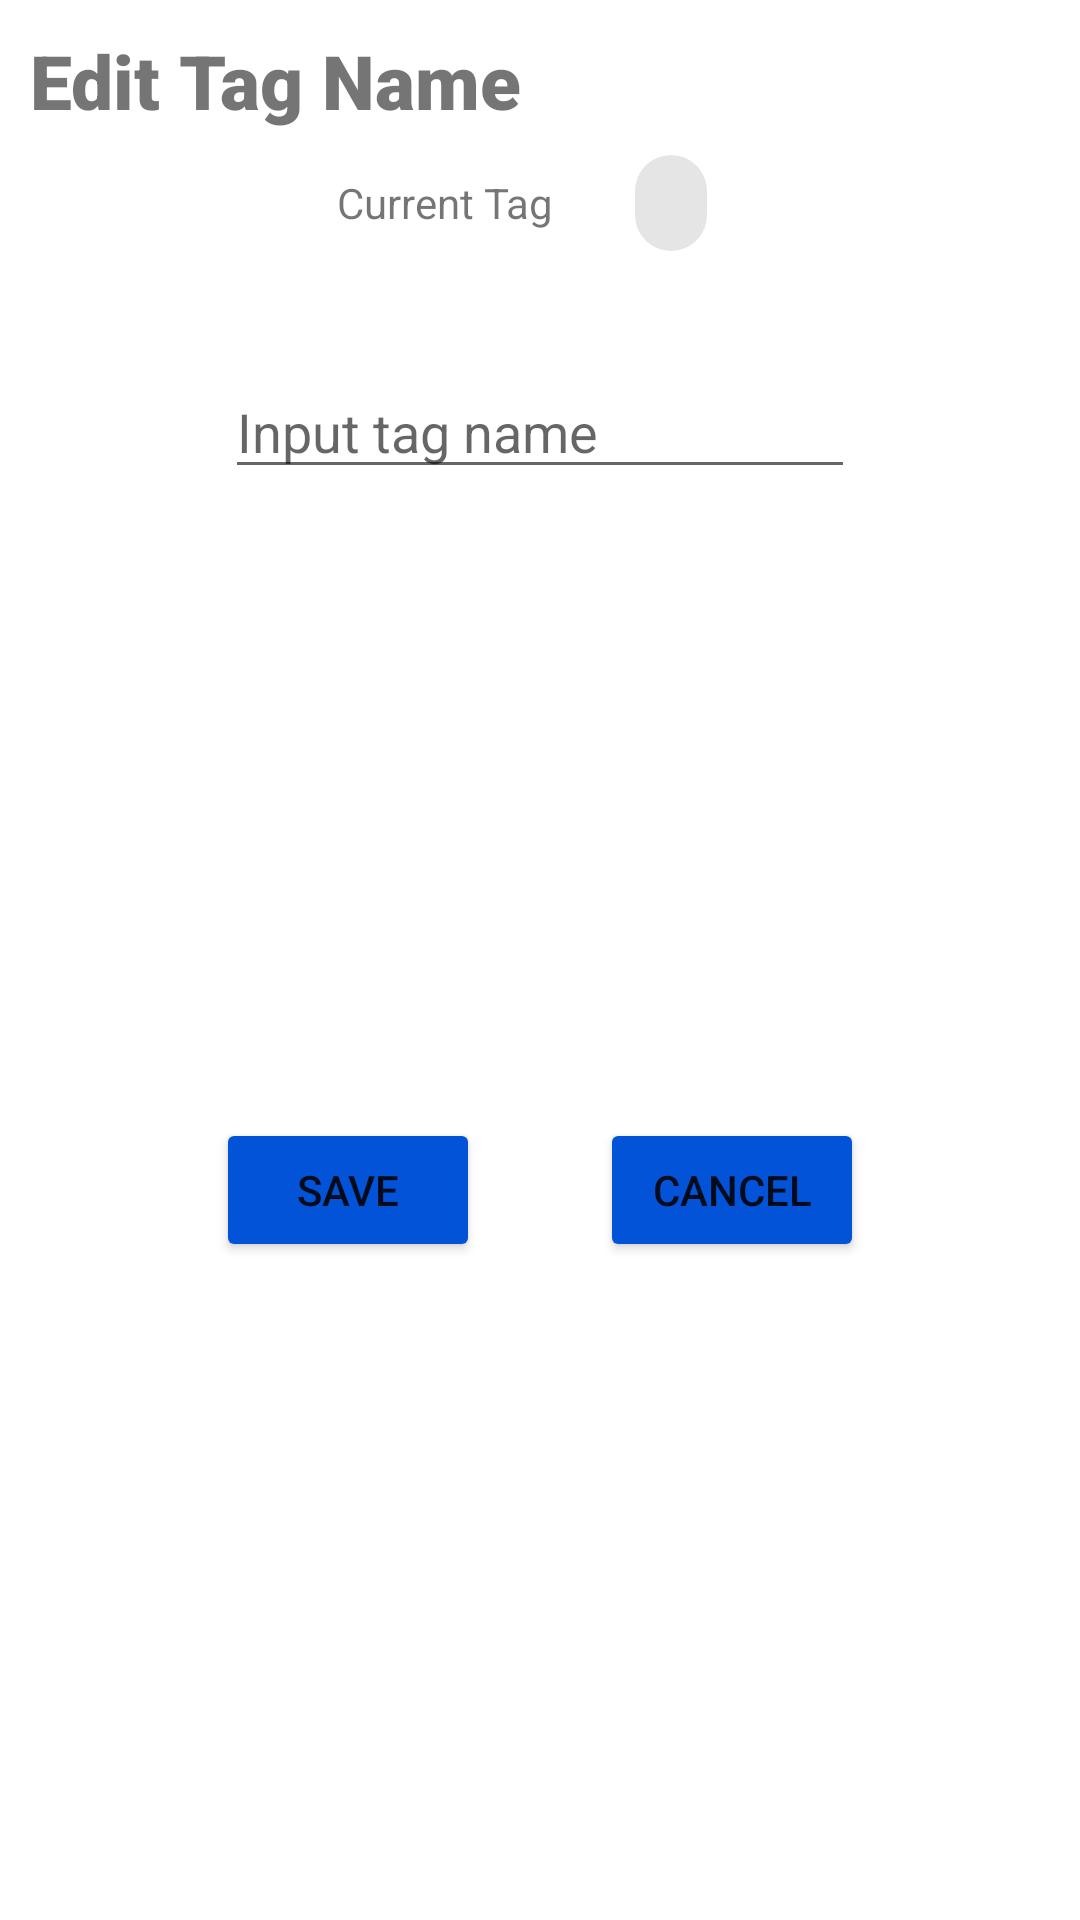

Here is an Android app screen rendered from its layout file. Give the layout XML and the strings, colors and styles it references.
<!-- AndroidManifest.xml: application theme Theme.MobdeveMP -->
<!-- res/layout/tag_edit_popup_layout.xml -->
<?xml version="1.0" encoding="utf-8"?>
<androidx.constraintlayout.widget.ConstraintLayout xmlns:android="http://schemas.android.com/apk/res/android"
    xmlns:app="http://schemas.android.com/apk/res-auto"
    xmlns:tools="http://schemas.android.com/tools"
    android:layout_width="match_parent"
    android:layout_height="wrap_content"
    android:padding="10dp">

    <TextView
        android:id="@+id/textView7"
        android:layout_width="wrap_content"
        android:layout_height="wrap_content"
        android:fontFamily="sans-serif-black"
        android:text="Edit Tag Name"
        android:textSize="25sp"
        app:layout_constraintStart_toStartOf="parent"
        app:layout_constraintTop_toTopOf="parent" />

    <EditText
        android:id="@+id/editTagEt"
        android:layout_width="wrap_content"
        android:layout_height="wrap_content"
        android:layout_marginTop="30dp"
        android:ems="10"
        android:hint="Input tag name"
        android:inputType="textPersonName"
        app:layout_constraintEnd_toEndOf="parent"
        app:layout_constraintStart_toStartOf="parent"
        app:layout_constraintTop_toBottomOf="@+id/linearLayout4" />

    <LinearLayout
        android:id="@+id/linearLayout4"
        android:layout_width="match_parent"
        android:layout_height="wrap_content"
        android:gravity="center"
        android:orientation="horizontal"
        app:layout_constraintEnd_toEndOf="parent"
        app:layout_constraintStart_toStartOf="parent"
        app:layout_constraintTop_toBottomOf="@+id/textView7">

        <TextView
            android:id="@+id/textView2"
            android:layout_width="wrap_content"
            android:layout_height="wrap_content"
            android:layout_marginEnd="15dp"
            android:text="Current Tag" />

        <com.google.android.material.chip.Chip
            android:id="@+id/editTagChp"
            android:layout_width="wrap_content"
            android:layout_height="wrap_content"
            android:fontFamily="sans-serif-medium"
            android:textSize="18sp" />

    </LinearLayout>

    <LinearLayout
        android:layout_width="match_parent"
        android:layout_height="wrap_content"
        android:layout_marginTop="20dp"
        android:layout_marginBottom="20dp"
        android:gravity="center"
        android:orientation="horizontal"
        app:layout_constraintBottom_toBottomOf="parent"
        app:layout_constraintEnd_toEndOf="parent"
        app:layout_constraintStart_toStartOf="parent"
        app:layout_constraintTop_toBottomOf="@+id/editTagEt">

        <Button
            android:id="@+id/editTagSaveBtn"
            android:layout_width="wrap_content"
            android:layout_height="wrap_content"
            android:layout_marginEnd="20dp"
            android:backgroundTint="#0253D8"
            android:text="Save" />

        <Button
            android:id="@+id/editTagCancelBtn"
            android:layout_width="wrap_content"
            android:layout_height="wrap_content"
            android:layout_marginStart="20dp"
            android:backgroundTint="#0253D8"
            android:text="Cancel" />
    </LinearLayout>

</androidx.constraintlayout.widget.ConstraintLayout>
<!-- resources referenced by this layout -->
<resources>
  <style name="Theme.MobdeveMP" parent="Theme.MaterialComponents.DayNight.NoActionBar">
          
          <item name="colorPrimary">@color/purple_500</item>
          <item name="colorPrimaryVariant">@color/purple_700</item>
          <item name="colorOnPrimary">@color/white</item>
          
          <item name="colorSecondary">@color/teal_200</item>
          <item name="colorSecondaryVariant">@color/teal_700</item>
          <item name="colorOnSecondary">@color/black</item>
          
          <item name="android:statusBarColor" tools:targetApi="l">?attr/colorPrimaryVariant</item>
          
      </style>
  <!-- not gathered from this repository: default colours our renderer supplied (Android Studio template values) -->
  <color name="purple_500">#FF6200EE</color>
  <color name="purple_700">#FF3700B3</color>
  <color name="teal_200">#FF03DAC5</color>
  <color name="teal_700">#FF018786</color>
  <color name="black">#FF000000</color>
  <color name="white">#FFFFFFFF</color>
</resources>
